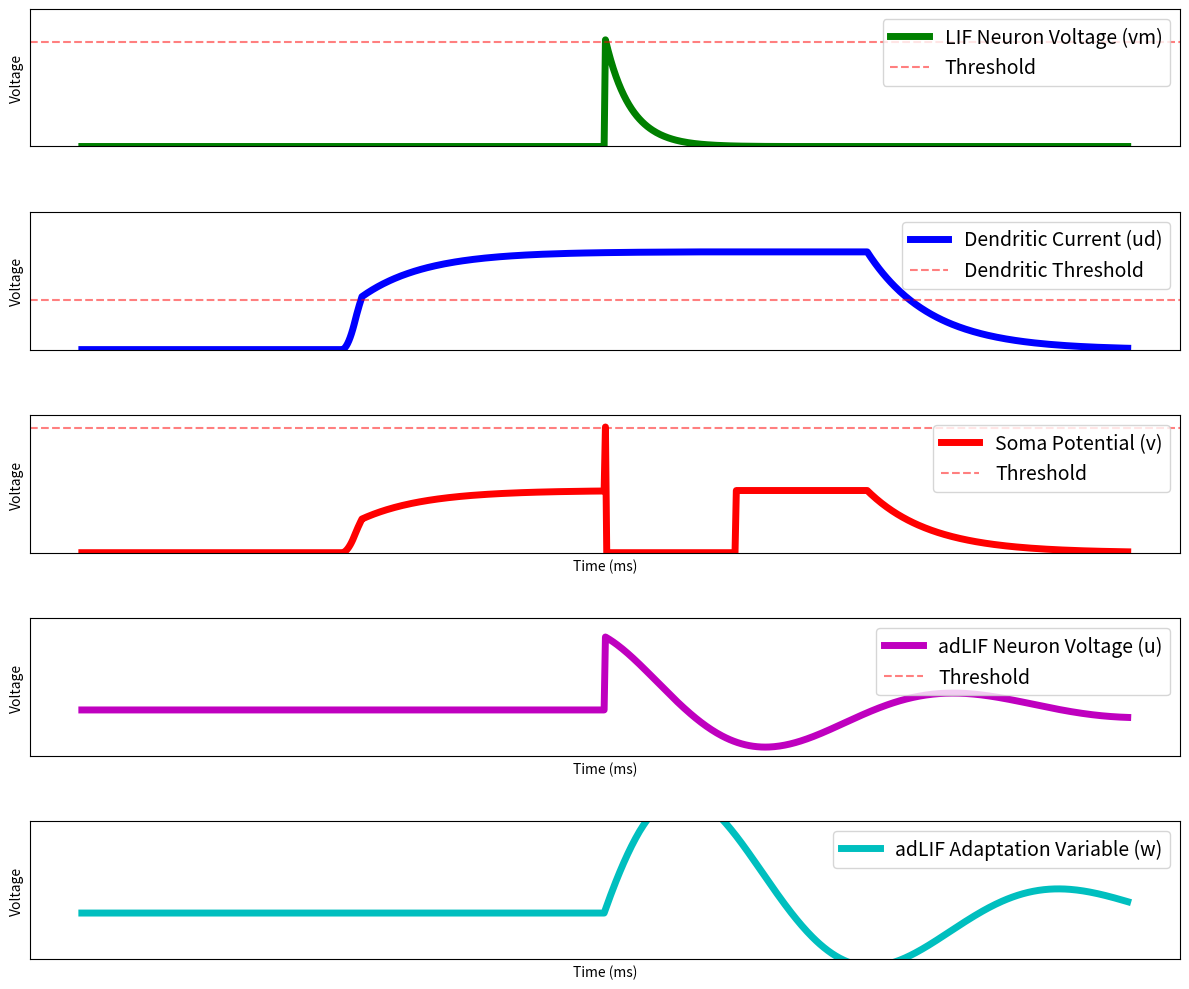

Python code for this plot:
import numpy as np
import matplotlib.pyplot as plt

# Saturate value to 24-bit signed range
def saturate24(x):
    if x > 0x7FFFFF:  # Maximum positive value (2^23 - 1)
        return 0x7FFFFF
    elif x < -0x800000:  # Minimum negative value (-2^23)
        return -0x800000
    return int(x)

# Constants (scaled to fixed-point representation)
dt = 0.1  # ms per timestep
timesteps = 800  # 60 ms simulation
vth = 20000  # Soma spike threshold
dth = 5000   # Dendrite spike threshold
dv = int(0.95 * (1 << 10))  # Soma decay (0.99 in 10-bit fixed-point)
dd = int(0.98 * (1 << 10))  # Dendrite decay
sd = 1 << 10  # Dendritic current scaling (1.0 in 10-bit fixed-point)
up = 10000    # Plateau potential
pt = 200      # Plateau duration (100 timesteps = 10 ms)
rt = 100       # Refractory period (20 timesteps = 2 ms)
rd = 100       # Dendritic refractory period (20 timesteps = 2 ms)
rdc = 0       # Dendritic refractory counter
bias = 0      # Neuron bias
h_plat = 210
# Input spikes (1 timestep each)
da0 = np.zeros(timesteps)  # Somatic input
da1 = np.zeros(timesteps)  # Dendritic input
da1[200:210] = 1  # Dendritic spike at 10 ms (timestep 100)
da0[400:401] = 160 # Somatic spike at 40 ms (timestep 400) - increased to 160 to ensure spike

# Initialize state variables for multi-compartment neuron
v_soma = 0        # Soma membrane potential
vtot_mclif = 0  # Total soma potential 
h_dend = 0        # Dendrite state variable
ud_dend = 0       # Dendrite current
ac_dend = 0       # Active dendrite flag
pc_dend = 0       # Plateau counter
rc_mclif = 0       # Refractory counter
v_soma_history = np.zeros(timesteps)      # Soma potential history
ud_dend_history = np.zeros(timesteps)     # Dendrite current history

# Initialize state variables for LIF neuron (point neuron)
v_lif = 0
rc_lif = 0
v_lif_history = np.zeros(timesteps)

# Initialize state variables for adLIF neuron (oscillating potential)
u_adlif = 0
w_adlif = 0
a_adlif = 50 # in the adlif its range is [0.0, 1.0]
b_adlif = 1 # in the adlif its range is [0.0, 2.0]
alpha_adlif = np.exp(-dt / 10)
beta_adlif = np.exp(-dt / 100)

u_adlif_history = np.zeros(timesteps)
w_adlif_history = np.zeros(timesteps)

vtot_admclif = 0  # Total soma potential for adLIF
vtot_admclif_history = np.zeros(timesteps)

lif_spike_train = np.zeros(timesteps)
mclif_soma_spike_train = np.zeros(timesteps)
mclif_dend_spike_train = np.zeros(timesteps)
adlif_spike_train = np.zeros(timesteps)
admclif_spike_train = np.zeros(timesteps)

# Main simulation loop
for t in range(timesteps):
    # =========================================================================
    # Reference LIF Neuron (without dendritic components)
    # =========================================================================
    if rc_lif > 0:
        rc_lif -= 1
    else:
        # Apply decay and inputs
        v_lif = (v_lif * dv) >> 10
        v_lif = saturate24(v_lif + (int(da0[t]) << 6))
        v_lif = saturate24(v_lif + bias)
        
        # Check for spike
        if v_lif >= vth:
            v_lif = 0
            rc_lif = rt
            lif_spike_train[t] = 1
    
    v_lif_history[t] = v_lif

    # =========================================================================
    # Multi-compartment Neuron (based on microcode)
    # =========================================================================
    # Pass0: Soma update and refractory handling
    vtot_mclif = 0
    if rc_mclif > 0:
        rc_mclif -= 1
        # During refractory, only update refractory counter
        pass
    else:
        # Scale input, apply decay, and add bias
        scaled_da0 = int(da0[t]) << 6
        v_soma = (v_soma * dv) >> 10
        v_soma = saturate24(v_soma + scaled_da0)
        v_soma = saturate24(v_soma + bias)
    
    # Dendrite0: Update if dendrite is not active
    # Process dendritic input
    if rdc > 0:
        rdc -= 1
        scaled_da1 = 0  # No dendritic input during refractory
    else:
        scaled_da1 = int(da1[t]) << 6
    h_dend = (h_dend * dd) >> 10
    h_dend = saturate24(h_dend + scaled_da1)
    
    # Dendrite1: Update dendritic current
    ud_dend = (ud_dend * dd) >> 10
    # Add scaled h to ud (sd = 1.0 in fixed point)
    ud_dend = saturate24(ud_dend + ((h_dend * sd) >> 10))
    
    # Cases: Dendritic plateau logic
    print(f"Time {t}, Soma Voltage: {v_soma}, Dendrite Current: {ud_dend}, Active: {ac_dend}, Plateau Counter: {pc_dend}, Refractory Counter: {rc_mclif}")
    if ud_dend >= dth and ac_dend == 0 and pc_dend == 0 and rdc == 0: # dendrite activated
        # Initiate plateau
        # ud = up
        pc_dend = pt
        ac_dend = 1
        h_dend = h_plat
        mclif_dend_spike_train[t] = 1
    
    # Update plateau counter
    if ac_dend == 1:
        # ud = up
        h_dend = h_plat
        pc_dend -= 1
        if pc_dend <= 0:
            # End plateau
            # ud = 0
            h_dend = 0
            ac_dend = 0
            rdc = rd  # Enter dendritic refractory period
    
    # Pass2: Apply dendritic current to soma and check for spike
    if rc_mclif == 0:  # Only if not in refractory

        vtot_mclif = saturate24(v_soma + ud_dend)

        if vtot_mclif >= vth:
            # Spike occurred
            v_soma = 0
            # ud = 0  # Reset dendritic current
            ac_dend = 0  # Deactivate dendrite
            pc_dend = 0  # Reset plateau counter
            rc_mclif = rt  # Enter refractory period
            mclif_soma_spike_train[t] = 1

    # =========================================================================
    # Adaptive LIF Neuron (based on Baronig et. al. 2024)
    # =========================================================================
    prev_spike = adlif_spike_train[t - 1] if t > 0 else 0
    u_adlif = alpha_adlif * u_adlif + (1 - alpha_adlif) * (-w_adlif + da0[t])
    w_adlif = beta_adlif * w_adlif + (1 - beta_adlif) * (a_adlif * u_adlif + b_adlif * prev_spike)

    # check spike
    if u_adlif >= 1.0:
        # u_adlif = 0
        adlif_spike_train[t] = 1

    # =========================================================================
    # Record state
    u_adlif_history[t] = u_adlif
    w_adlif_history[t] = w_adlif
    v_soma_history[t] = vtot_mclif
    ud_dend_history[t] = ud_dend
    vtot_mclif = 0

# Create time axis in milliseconds
time_ms = np.arange(0, timesteps) * dt

# Plot results
plt.figure(figsize=(12, 10))

# Plot 1: LIF Neuron Voltage
plt.subplot(5, 1, 1)
plt.plot(time_ms, v_lif_history, 'g', label='LIF Neuron Voltage (vm)', linewidth=5)
plt.ylabel('Voltage')
plt.axhline(y=10000, color='r', linestyle='--', alpha=0.5, label='Threshold')
# plt.axvline(x=40, color='r', linestyle='--', alpha=0.3)
plt.ylim(0, 12000 * 1.1)  # Scale to 20% above threshold
plt.xticks([])  # Remove x-axis ticks and labels
plt.yticks([])  # Remove x-axis ticks and labels
# plt.grid(True)
plt.legend(loc='upper right', fontsize=14)

# Plot 2: Dendritic Potential
plt.subplot(5, 1, 2)
plt.plot(time_ms, ud_dend_history, 'b', label='Dendritic Current (ud)', linewidth=5)
plt.subplots_adjust(hspace=6)
plt.ylabel('Voltage')
plt.axhline(y=dth, color='r', linestyle='--', alpha=0.5, label='Dendritic Threshold')
# plt.axvline(x=20, color='r', linestyle='--', alpha=0.3)
# plt.axvline(x=40, color='r', linestyle='--', alpha=0.3)
plt.ylim(0, up * 1.4)  # Scale to 20% above threshold
plt.xticks([])  # Remove x-axis ticks and labels
plt.yticks([])  # Remove x-axis ticks and labels
# plt.grid(True)
plt.legend(loc='upper right', fontsize=14)

# Plot 3: Soma Potential (Multi-compartment)
plt.subplot(5, 1, 3)
plt.plot(time_ms, v_soma_history, 'r', label='Soma Potential (v)', linewidth=5)
plt.xlabel('Time (ms)')
plt.ylabel('Voltage')
plt.axhline(y=vth, color='r', linestyle='--', alpha=0.5, label='Threshold')
# plt.axvline(x=40, color='r', linestyle='--', alpha=0.3)
plt.ylim(0, vth * 1.1)  # Scale to 20% above threshold
plt.xticks([])  # Remove x-axis ticks and labels
plt.yticks([])  # Remove x-axis ticks and labels
# plt.grid(True)
plt.legend(loc='upper right', fontsize=14)

# Plot 4: adLIF Neuron Voltage
plt.subplot(5, 1, 4)
plt.plot(time_ms, u_adlif_history, 'm', label='adLIF Neuron Voltage (u)', linewidth=5)
plt.xlabel('Time (ms)')
plt.ylabel('Voltage')
plt.axhline(y=vth, color='r', linestyle='--', alpha=0.5, label='Threshold')
# plt.axvline(x=40, color='r', linestyle='--', alpha=0.3)
plt.ylim(-1, 2)  # Scale to 20% above threshold
plt.xticks([])  # Remove x-axis ticks and labels
plt.yticks([])  # Remove x-axis ticks and labels
# plt.grid(True)
plt.legend(loc='upper right', fontsize=14)

# Plot 5: adLIF Neuron Adaptation Variable
plt.subplot(5, 1, 5)
plt.plot(time_ms, w_adlif_history, 'c', label='adLIF Adaptation Variable (w)', linewidth=5)
plt.xlabel('Time (ms)')
plt.ylabel('Voltage')
# plt.axhline(y=vth, color='r', linestyle='--', alpha=
# plt.axvline(x=40, color='r', linestyle='--', alpha=0.3)
plt.ylim(-1, 2)  # Scale to 20% above threshold
plt.xticks([])  # Remove x-axis ticks and labels
plt.yticks([])  # Remove x-axis ticks and labels
# plt.grid(True)
plt.legend(loc='upper right', fontsize=14)

plt.tight_layout()
plt.savefig('neuron_simulation.png', dpi=300)
plt.show()
